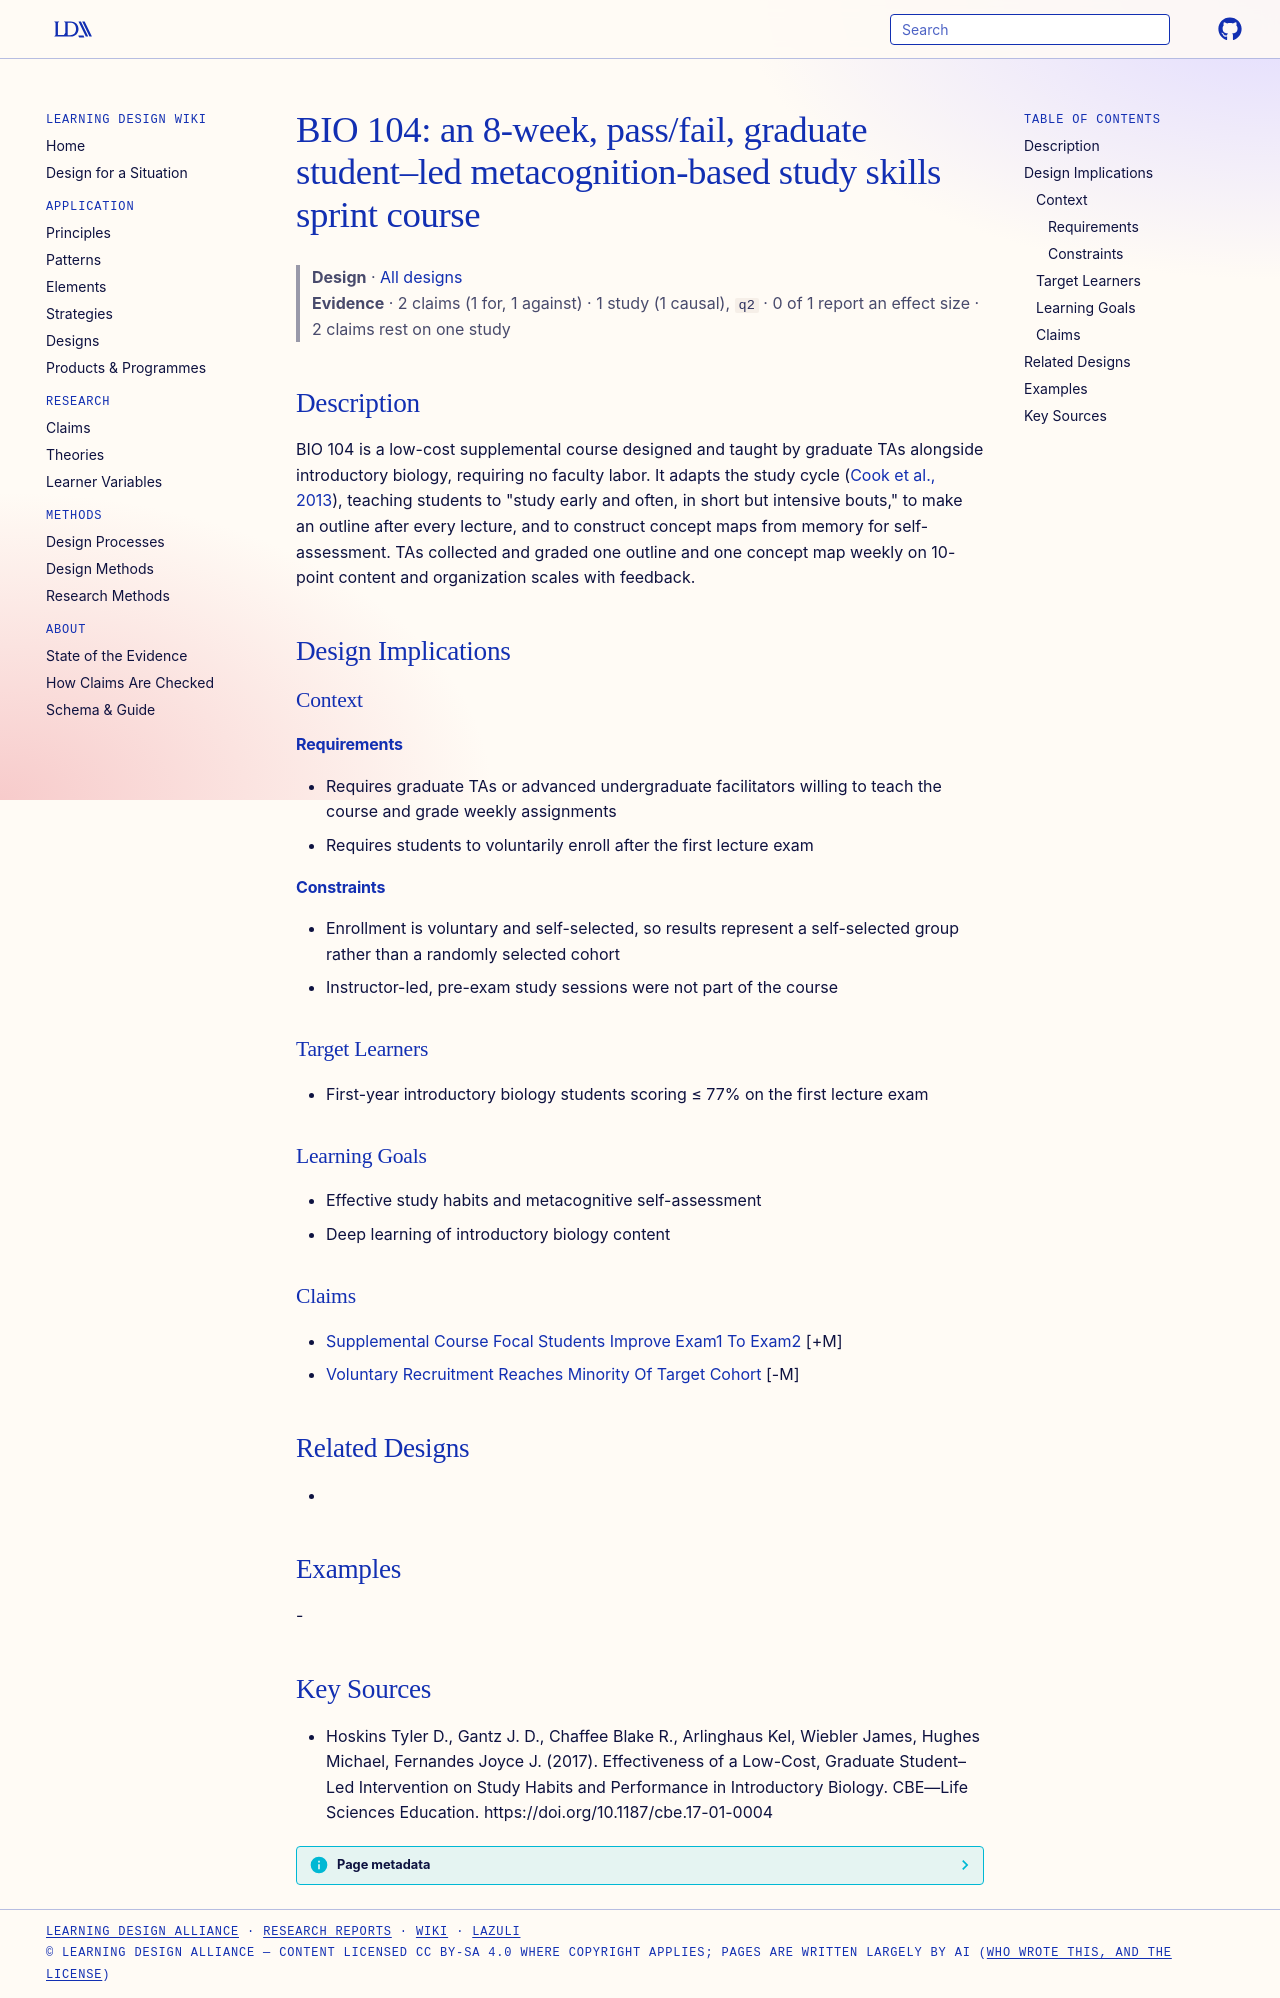

repository: Learning-Design-Alliance/learning-wiki · page: designs/bio104-graduate-student-led-study-skills-sprint-course/index.html · generator: mkdocs

---
type: design
id: bio104-graduate-student-led-study-skills-sprint-course
title: "BIO 104: an 8-week, pass/fail, graduate student–led metacognition-based study skills sprint course"
description: BIO 104 is a low-cost supplemental course designed and taught by graduate TAs alongside introductory biology, requiring no faculty labor.
status: review
generated:
  by: "process:settle-candidates"
  at: 2026-11-09
sources:
  - id: hoskins-tyler-d-2017
    resource: "https://doi.org/10.1187/cbe.17-01-0004"
    title: "Hoskins Tyler D., Gantz J. D., Chaffee Blake R., Arlinghaus Kel, Wiebler James, Hughes Michael, Fernandes Joyce J. (2017). Effectiveness of a Low-Cost, Graduate Student–Led Intervention on Study Habits and Performance in Introductory Biology. CBE—Life Sciences Education. https://doi.org/10.1187/cbe.17-01-0004"
    author: Hoskins Tyler D., Gantz J. D., Chaffee Blake R., Arlinghaus Kel, Wiebler James, Hughes Michael, Fernandes Joyce J
---

# BIO 104: an 8-week, pass/fail, graduate student–led metacognition-based study skills sprint course

> **Design** · [All designs](index.md)
> **Evidence** · 2 claims (1 for, 1 against) · 1 study (1 causal), `q2` · 0 of 1 report an effect size · 2 claims rest on one study

## Description
BIO 104 is a low-cost supplemental course designed and taught by graduate TAs alongside introductory biology, requiring no faculty labor. It adapts the study cycle ([Cook et al., 2013](https://doi.org/10.3109/0142159x.2012.714886)), teaching students to "study early and often, in short but intensive bouts," to make an outline after every lecture, and to construct concept maps from memory for self-assessment. TAs collected and graded one outline and one concept map weekly on 10-point content and organization scales with feedback.

## Design Implications

### Context
#### Requirements
- Requires graduate TAs or advanced undergraduate facilitators willing to teach the course and grade weekly assignments
- Requires students to voluntarily enroll after the first lecture exam
#### Constraints
- Enrollment is voluntary and self-selected, so results represent a self-selected group rather than a randomly selected cohort
- Instructor-led, pre-exam study sessions were not part of the course

### Target Learners
- First-year introductory biology students scoring ≤ 77% on the first lecture exam

### Learning Goals
- Effective study habits and metacognitive self-assessment
- Deep learning of introductory biology content

### Claims
- [Supplemental Course Focal Students Improve Exam1 To Exam2](../claims/supplemental-course-focal-students-improve-exam1-to-exam2.md) [+M]
- [Voluntary Recruitment Reaches Minority Of Target Cohort](../claims/voluntary-recruitment-reaches-minority-of-target-cohort.md) [-M]

## Related Designs
- 

## Examples
-

## Key Sources
- Hoskins Tyler D., Gantz J. D., Chaffee Blake R., Arlinghaus Kel, Wiebler James, Hughes Michael, Fernandes Joyce J. (2017). Effectiveness of a Low-Cost, Graduate Student–Led Intervention on Study Habits and Performance in Introductory Biology. CBE—Life Sciences Education. https://doi.org/10.1187/cbe.17-01-0004
